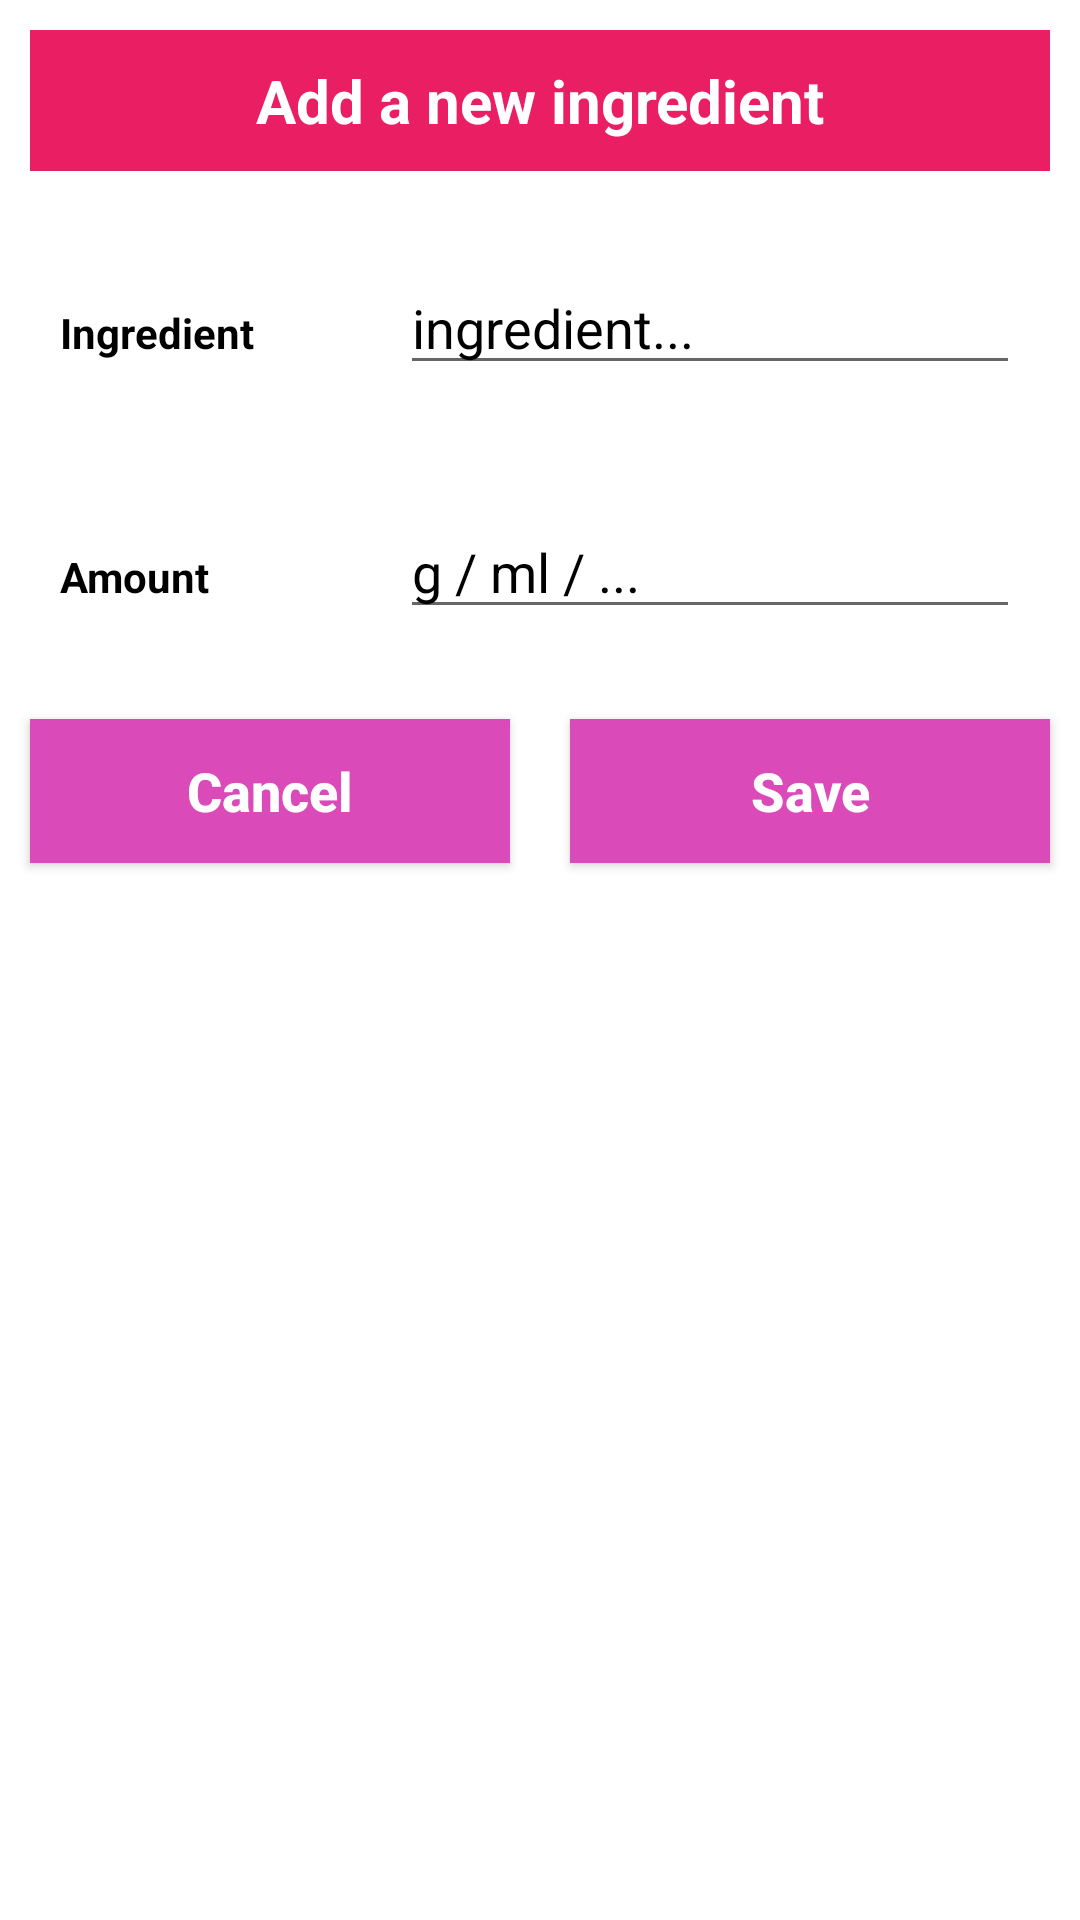

Layout XML and referenced resources for this Android screen:
<!-- AndroidManifest.xml: application theme Theme.Proiect_android -->
<!-- res/layout/input_file.xml -->
<?xml version="1.0" encoding="utf-8"?>
<LinearLayout
    xmlns:android="http://schemas.android.com/apk/res/android"
    android:layout_width="match_parent"
    android:orientation="vertical"
    android:layout_height="match_parent">

    <TextView
        android:layout_width="match_parent"
        android:layout_height="wrap_content"
        android:layout_margin="10dp"
        android:text="Add a new ingredient"
        android:gravity="center"
        android:background="#E91E63"
        android:padding="10dp"
        android:textColor="#fff"
        android:textStyle="bold"
        android:textSize="20sp"
        />

    <LinearLayout
        android:layout_width="match_parent"
        android:layout_height="wrap_content"
        android:layout_margin="10dp"
        android:orientation="horizontal">

        <RelativeLayout
            android:layout_width="0dp"
            android:layout_height="wrap_content"
            android:layout_weight="2">
            <TextView
                android:layout_width="match_parent"
                android:layout_height="wrap_content"
                android:text="Ingredient"
                android:textColor="#000"
                android:textStyle="bold"
                android:layout_margin="10dp"/>
        </RelativeLayout>

        <RelativeLayout
            android:layout_width="0dp"
            android:layout_height="wrap_content"
            android:layout_weight="4">
            <EditText
                android:id="@+id/task"
                android:layout_width="match_parent"
                android:layout_height="wrap_content"
                android:hint="ingredient..."
                android:textColor="#000"
                android:textColorHint="#000"
                android:layout_margin="10dp"/>
        </RelativeLayout>

    </LinearLayout>

    <LinearLayout
        android:layout_width="match_parent"
        android:layout_height="wrap_content"
        android:layout_margin="10dp"
        android:orientation="horizontal">

        <RelativeLayout
            android:layout_width="0dp"
            android:layout_height="wrap_content"
            android:layout_weight="2">
            <TextView
                android:layout_width="match_parent"
                android:layout_height="wrap_content"
                android:text="Amount"
                android:textStyle="bold"
                android:textColor="#000"
                android:layout_margin="10dp"/>
        </RelativeLayout>

        <RelativeLayout
            android:layout_width="0dp"
            android:layout_height="wrap_content"
            android:layout_weight="4">
            <EditText
                android:id="@+id/description"
                android:layout_width="match_parent"
                android:layout_height="wrap_content"
                android:hint="g / ml / ..."
                android:textColor="#000"
                android:textColorHint="#000"
                android:layout_margin="10dp"/>
        </RelativeLayout>
    </LinearLayout>

    <LinearLayout
        android:layout_width="match_parent"
        android:layout_height="wrap_content"
        android:orientation="horizontal">

        <RelativeLayout
            android:layout_width="0dp"
            android:layout_height="wrap_content"
            android:layout_weight="2">
            <Button
                android:id="@+id/CancelBtn"
                android:text="Cancel"
                android:textAllCaps="false"
                android:textColor="#fff"
                android:background="#DA4BB9"
                android:layout_margin="10dp"
                android:textStyle="bold"
                android:textSize="18sp"
                android:layout_width="match_parent"
                android:layout_height="wrap_content"/>

        </RelativeLayout>
        <RelativeLayout
            android:layout_width="0dp"
            android:layout_height="wrap_content"
            android:layout_weight="2">
            <Button
                android:id="@+id/saveBtn"
                android:text="Save"
                android:textAllCaps="false"
                android:textColor="#fff"
                android:background="#DA4BB9"
                android:layout_margin="10dp"
                android:textStyle="bold"
                android:textSize="18sp"
                android:layout_width="match_parent"
                android:layout_height="wrap_content"/>
        </RelativeLayout>
    </LinearLayout>
</LinearLayout>
<!-- resources referenced by this layout -->
<resources>
  <style name="Theme.Proiect_android" parent="Theme.MaterialComponents.DayNight.DarkActionBar">
          
          <item name="colorPrimary">@color/purple_500</item>
          <item name="colorPrimaryVariant">@color/purple_700</item>
          <item name="colorOnPrimary">@color/white</item>
          
          <item name="colorSecondary">@color/teal_200</item>
          <item name="colorSecondaryVariant">@color/teal_700</item>
          <item name="colorOnSecondary">@color/black</item>
          
          <item name="android:statusBarColor" tools:targetApi="l">?attr/colorPrimaryVariant</item>
          
      </style>
  <!-- not gathered from this repository: default colours our renderer supplied (Android Studio template values) -->
  <color name="purple_500">#FF6200EE</color>
  <color name="purple_700">#FF3700B3</color>
  <color name="teal_200">#FF03DAC5</color>
  <color name="teal_700">#FF018786</color>
  <color name="black">#FF000000</color>
  <color name="white">#FFFFFFFF</color>
</resources>
